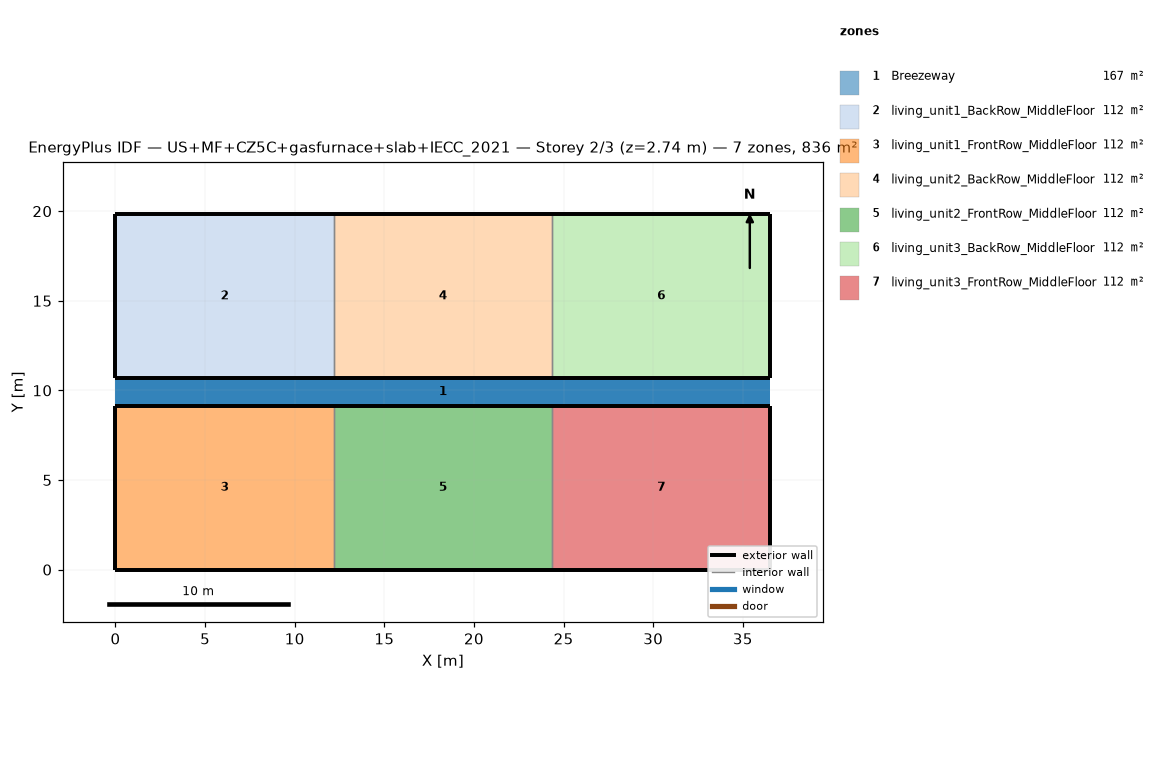
=== STOREY PLAN SPEC (per zone: floor XY polygon, exterior-wall plan segments, windows/doors) ===
zone 1: Breezeway  (167.0 m²)
  floor: (36.54, 9.16) (0.00, 9.16) (0.00, 10.68) (36.54, 10.68)
  floor: (36.54, 9.16) (0.00, 9.16) (0.00, 10.68) (36.54, 10.68)
  floor: (36.54, 9.16) (0.00, 9.16) (0.00, 10.68) (36.54, 10.68)
zone 2: living_unit1_BackRow_MiddleFloor  (111.5 m²)
  floor: (12.18, 10.68) (0.00, 10.68) (0.00, 19.84) (12.18, 19.84)
  exterior wall: (0.00, 10.68) – (12.18, 10.68)  [12.2 m]
  exterior wall: (12.18, 19.84) – (0.00, 19.84)  [12.2 m]
  exterior wall: (0.00, 19.84) – (0.00, 10.68)  [9.2 m]
  interior walls: 1
zone 3: living_unit1_FrontRow_MiddleFloor  (111.5 m²)
  floor: (12.18, 0.00) (0.00, 0.00) (0.00, 9.16) (12.18, 9.16)
  exterior wall: (0.00, 0.00) – (12.18, 0.00)  [12.2 m]
  exterior wall: (12.18, 9.16) – (0.00, 9.16)  [12.2 m]
  exterior wall: (0.00, 9.16) – (0.00, 0.00)  [9.2 m]
  interior walls: 1
zone 4: living_unit2_BackRow_MiddleFloor  (111.5 m²)
  floor: (24.36, 10.68) (12.18, 10.68) (12.18, 19.84) (24.36, 19.84)
  exterior wall: (12.18, 10.68) – (24.36, 10.68)  [12.2 m]
  exterior wall: (24.36, 19.84) – (12.18, 19.84)  [12.2 m]
  interior walls: 2
zone 5: living_unit2_FrontRow_MiddleFloor  (111.5 m²)
  floor: (24.36, 0.00) (12.18, 0.00) (12.18, 9.16) (24.36, 9.16)
  exterior wall: (12.18, 0.00) – (24.36, 0.00)  [12.2 m]
  exterior wall: (24.36, 9.16) – (12.18, 9.16)  [12.2 m]
  interior walls: 2
zone 6: living_unit3_BackRow_MiddleFloor  (111.5 m²)
  floor: (36.54, 10.68) (24.36, 10.68) (24.36, 19.84) (36.54, 19.84)
  exterior wall: (24.36, 10.68) – (36.54, 10.68)  [12.2 m]
  exterior wall: (36.54, 10.68) – (36.54, 19.84)  [9.2 m]
  exterior wall: (36.54, 19.84) – (24.36, 19.84)  [12.2 m]
  interior walls: 1
zone 7: living_unit3_FrontRow_MiddleFloor  (111.5 m²)
  floor: (36.54, 0.00) (24.36, 0.00) (24.36, 9.16) (36.54, 9.16)
  exterior wall: (24.36, 0.00) – (36.54, 0.00)  [12.2 m]
  exterior wall: (36.54, 0.00) – (36.54, 9.16)  [9.2 m]
  exterior wall: (36.54, 9.16) – (24.36, 9.16)  [12.2 m]
  interior walls: 1

=== DERIVED (storey summary) ===
Building: US+MF+CZ5C+gasfurnace+slab+IECC_2021
Storey: 2 of 3  (floor level z = 2.74 m)
Storey gross floor area: 836.2 m²
Zones on this storey: 7
  - Breezeway: floor 167.0 m²
  - living_unit1_BackRow_MiddleFloor: floor 111.5 m²; exterior wall 33.5 m (86.9 m²); WWR 0.0%
  - living_unit1_FrontRow_MiddleFloor: floor 111.5 m²; exterior wall 33.5 m (86.9 m²); WWR 0.0%
  - living_unit2_BackRow_MiddleFloor: floor 111.5 m²; exterior wall 24.4 m (63.1 m²); WWR 0.0%
  - living_unit2_FrontRow_MiddleFloor: floor 111.5 m²; exterior wall 24.4 m (63.1 m²); WWR 0.0%
  - living_unit3_BackRow_MiddleFloor: floor 111.5 m²; exterior wall 33.5 m (86.9 m²); WWR 0.0%
  - living_unit3_FrontRow_MiddleFloor: floor 111.5 m²; exterior wall 33.5 m (86.9 m²); WWR 0.0%
Zone adjacency (shared interzone walls):
  - living_unit1_BackRow_MiddleFloor ↔ living_unit2_BackRow_MiddleFloor
  - living_unit1_FrontRow_MiddleFloor ↔ living_unit2_FrontRow_MiddleFloor
  - living_unit2_BackRow_MiddleFloor ↔ living_unit3_BackRow_MiddleFloor
  - living_unit2_FrontRow_MiddleFloor ↔ living_unit3_FrontRow_MiddleFloor